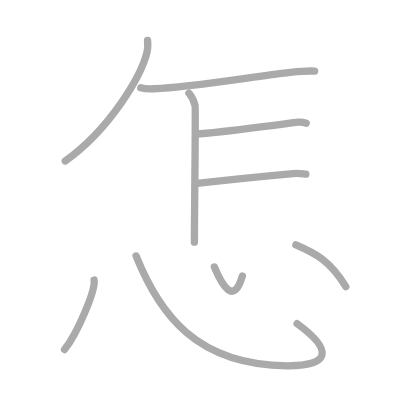
t = 0.00 s
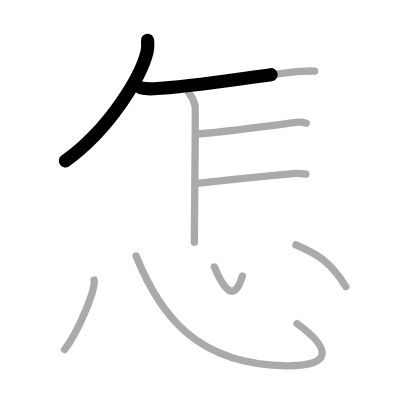
t = 1.75 s
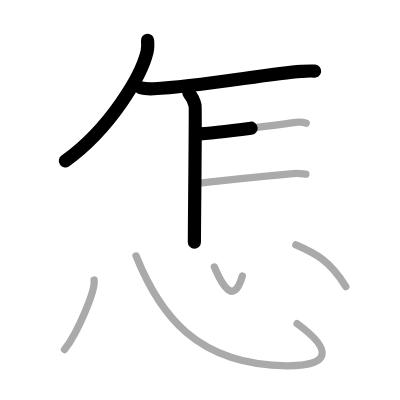
t = 3.50 s
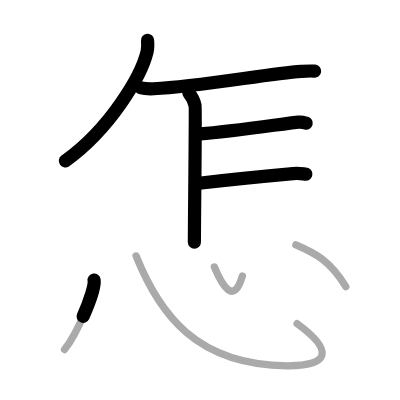
t = 5.50 s
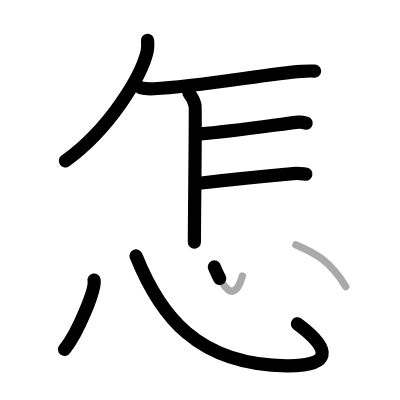
t = 7.25 s
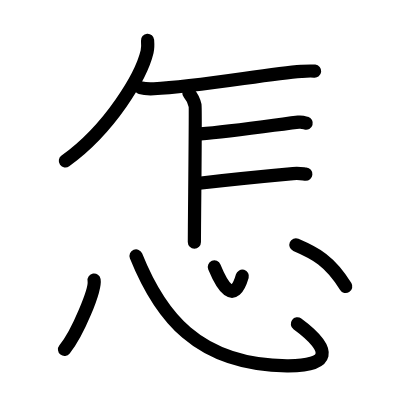
t = 9.00 s

The animated SVG that drew these frames (rendered in a browser with its animation timeline set to each time). Animation: 9 SMIL elements (animate=9); one cycle of 9.00 s.

<?xml version="1.0" standalone="no"?>
<!DOCTYPE svg PUBLIC "-//W3C//DTD SVG 1.1//EN"   "http://www.w3.org/Graphics/SVG/1.1/DTD/svg11.dtd">
<svg width="400px" height="400px"  version="1.1" xmlns="http://www.w3.org/2000/svg">
  <defs>
    <marker id="Triangle" viewBox="0 0 10 10" refX="0" refY="5" markerUnits="strokeWidth" markerWidth="3" style="stroke-opacity:0%;fill:#aaaaaa;" markerHeight="2" orient="auto">
      <path d="M 0 0 L 10 5 L 0 10 z" />
    </marker>
    
    <marker id="Arrow" viewBox="0 0 10 10" refX="5" refY="5" markerUnits="strokeWidth" markerWidth="1.8" style="stroke-opacity:0%;fill:#770000;" markerHeight="2" orient="auto">
      <path d="M 0 4 L 6 4 L 4 1 L 10 5 L 4 9 L 6 6 L 0 6 z" />
        <circle cx="5" cy="5" r="5" />
      </marker>
    
    <marker id="TriangleRed" viewBox="0 0 10 10" refX="0" refY="5" markerUnits="strokeWidth" markerWidth="3" style="stroke-opacity:0%;fill:#CC0000;" markerHeight="2" orient="auto">
      <path d="M 0 0 L 10 5 L 0 10 z" />
    </marker>
    
    <marker id="ArrowRed" viewBox="0 0 10 10" refX="5" refY="5" markerUnits="strokeWidth" markerWidth="1.8" style="stroke-opacity:0%;fill:#CC0000;" markerHeight="2" orient="auto">
      <path d="M 0 4 L 6 4 L 4 1 L 10 5 L 4 9 L 6 6 L 0 6 z" />
        <circle cx="5" cy="5" r="5" />
      </marker>
    
  </defs>
  
  <path style="fill:#ffffff; fill-opacity:100%; fill-rule:evenodd; stroke-width:0;" d="M 0 0 L 400px 0 L 400px 400px L 0 400px L 0 0" />

  <g transform="scale(3.6697247706422 3.6697247706422)">
<path style="fill:none; fill-opacity:0%; fill-rule:evenodd; stroke:#aaaaaa; stroke-opacity:100%; stroke-width: 1.5pt; stroke-linejoin:round; stroke-linecap:round;" d="M40.21 11c0.06 0.77 0.14 2-0.13 3.11c-1.56 6.56-10.03 20.95-22.3 29.76"></path>
<path style="fill:none; fill-opacity:0%; fill-rule:evenodd; stroke:#aaaaaa; stroke-opacity:100%; stroke-width: 1.5pt; stroke-linejoin:round; stroke-linecap:round;" d="M38.35 23.91c0.93 0.28 2.64 0.32 3.58 0.28c12.31-0.58 31.01-4.09 40.18-4.74c1.72-0.12 2.47-0.18 3.63-0.06"></path>
<path style="fill:none; fill-opacity:0%; fill-rule:evenodd; stroke:#aaaaaa; stroke-opacity:100%; stroke-width: 1.5pt; stroke-linejoin:round; stroke-linecap:round;" d="M51.47 25.38c0.78 0.87 1.51 2.64 1.69 3.37c0.19 0.73-0.19 30.49-0.19 37.24"></path>
<path style="fill:none; fill-opacity:0%; fill-rule:evenodd; stroke:#aaaaaa; stroke-opacity:100%; stroke-width: 1.5pt; stroke-linejoin:round; stroke-linecap:round;" d="M53.39 36.55c6.3-0.33 16.23-1.82 27.94-3.26c1-0.12 1.61 0.13 2.12 0.28"></path>
<path style="fill:none; fill-opacity:0%; fill-rule:evenodd; stroke:#aaaaaa; stroke-opacity:100%; stroke-width: 1.5pt; stroke-linejoin:round; stroke-linecap:round;" d="M53.64 49.99C62.25 49 72.25 48 79.86 47.31c1.65-0.15 2.65 0.07 3.48 0.14"></path>
<path style="fill:none; fill-opacity:0%; fill-rule:evenodd; stroke:#aaaaaa; stroke-opacity:100%; stroke-width: 1.5pt; stroke-linejoin:round; stroke-linecap:round;" d="M25.64 76.32c0.45 2.67-4.48 14.47-8.06 18.92"></path>
<path style="fill:none; fill-opacity:0%; fill-rule:evenodd; stroke:#aaaaaa; stroke-opacity:100%; stroke-width: 1.5pt; stroke-linejoin:round; stroke-linecap:round;" d="M37.08 69.75c6.39 15.92 16.49 29.73 41.12 29.93c11.88 0.1 12.66-4.25 2.75-11.49"></path>
<path style="fill:none; fill-opacity:0%; fill-rule:evenodd; stroke:#aaaaaa; stroke-opacity:100%; stroke-width: 1.5pt; stroke-linejoin:round; stroke-linecap:round;" d="M58.41 72.75c2.17 5.25 5.32 10.5 7.63 2.46"></path>
<path style="fill:none; fill-opacity:0%; fill-rule:evenodd; stroke:#aaaaaa; stroke-opacity:100%; stroke-width: 1.5pt; stroke-linejoin:round; stroke-linecap:round;" d="M80.63 66.73c5.31 2.27 9.29 4.34 13.6 11.36"></path>

<path style="fill:none; fill-opacity:0%; fill-rule:evenodd; stroke:#000000; stroke-opacity:100%; stroke-width: 2.7pt; stroke-linejoin:round; stroke-linecap:round;" d="M40.21 11c0.06 0.77 0.14 2-0.13 3.11c-1.56 6.56-10.03 20.95-22.3 29.76" pathLength="100" stroke-dashoffset="100" stroke-dasharray="100 105"><animate id="dashAnim1" attributeName="stroke-dashoffset" from="100" to="0" dur="1s" calcMode="linear" fill="freeze"/></path>
<path style="fill:none; fill-opacity:0%; fill-rule:evenodd; stroke:#000000; stroke-opacity:100%; stroke-width: 2.7pt; stroke-linejoin:round; stroke-linecap:round;" d="M38.35 23.91c0.93 0.28 2.64 0.32 3.58 0.28c12.31-0.58 31.01-4.09 40.18-4.74c1.72-0.12 2.47-0.18 3.63-0.06" pathLength="100" stroke-dashoffset="100" stroke-dasharray="100 105"><animate id="dashAnim2" attributeName="stroke-dashoffset" from="100" to="0" dur="1s" calcMode="linear" begin="dashAnim1.end" fill="freeze"/></path>
<path style="fill:none; fill-opacity:0%; fill-rule:evenodd; stroke:#000000; stroke-opacity:100%; stroke-width: 2.7pt; stroke-linejoin:round; stroke-linecap:round;" d="M51.47 25.38c0.78 0.87 1.51 2.64 1.69 3.37c0.19 0.73-0.19 30.49-0.19 37.24" pathLength="100" stroke-dashoffset="100" stroke-dasharray="100 105"><animate id="dashAnim3" attributeName="stroke-dashoffset" from="100" to="0" dur="1s" calcMode="linear" begin="dashAnim2.end" fill="freeze"/></path>
<path style="fill:none; fill-opacity:0%; fill-rule:evenodd; stroke:#000000; stroke-opacity:100%; stroke-width: 2.7pt; stroke-linejoin:round; stroke-linecap:round;" d="M53.39 36.55c6.3-0.33 16.23-1.82 27.94-3.26c1-0.12 1.61 0.13 2.12 0.28" pathLength="100" stroke-dashoffset="100" stroke-dasharray="100 105"><animate id="dashAnim4" attributeName="stroke-dashoffset" from="100" to="0" dur="1s" calcMode="linear" begin="dashAnim3.end" fill="freeze"/></path>
<path style="fill:none; fill-opacity:0%; fill-rule:evenodd; stroke:#000000; stroke-opacity:100%; stroke-width: 2.7pt; stroke-linejoin:round; stroke-linecap:round;" d="M53.64 49.99C62.25 49 72.25 48 79.86 47.31c1.65-0.15 2.65 0.07 3.48 0.14" pathLength="100" stroke-dashoffset="100" stroke-dasharray="100 105"><animate id="dashAnim5" attributeName="stroke-dashoffset" from="100" to="0" dur="1s" calcMode="linear" begin="dashAnim4.end" fill="freeze"/></path>
<path style="fill:none; fill-opacity:0%; fill-rule:evenodd; stroke:#000000; stroke-opacity:100%; stroke-width: 2.7pt; stroke-linejoin:round; stroke-linecap:round;" d="M25.64 76.32c0.45 2.67-4.48 14.47-8.06 18.92" pathLength="100" stroke-dashoffset="100" stroke-dasharray="100 105"><animate id="dashAnim6" attributeName="stroke-dashoffset" from="100" to="0" dur="1s" calcMode="linear" begin="dashAnim5.end" fill="freeze"/></path>
<path style="fill:none; fill-opacity:0%; fill-rule:evenodd; stroke:#000000; stroke-opacity:100%; stroke-width: 2.7pt; stroke-linejoin:round; stroke-linecap:round;" d="M37.08 69.75c6.39 15.92 16.49 29.73 41.12 29.93c11.88 0.1 12.66-4.25 2.75-11.49" pathLength="100" stroke-dashoffset="100" stroke-dasharray="100 105"><animate id="dashAnim7" attributeName="stroke-dashoffset" from="100" to="0" dur="1s" calcMode="linear" begin="dashAnim6.end" fill="freeze"/></path>
<path style="fill:none; fill-opacity:0%; fill-rule:evenodd; stroke:#000000; stroke-opacity:100%; stroke-width: 2.7pt; stroke-linejoin:round; stroke-linecap:round;" d="M58.41 72.75c2.17 5.25 5.32 10.5 7.63 2.46" pathLength="100" stroke-dashoffset="100" stroke-dasharray="100 105"><animate id="dashAnim8" attributeName="stroke-dashoffset" from="100" to="0" dur="1s" calcMode="linear" begin="dashAnim7.end" fill="freeze"/></path>
<path style="fill:none; fill-opacity:0%; fill-rule:evenodd; stroke:#000000; stroke-opacity:100%; stroke-width: 2.7pt; stroke-linejoin:round; stroke-linecap:round;" d="M80.63 66.73c5.31 2.27 9.29 4.34 13.6 11.36" pathLength="100" stroke-dashoffset="100" stroke-dasharray="100 105"><animate id="dashAnim9" attributeName="stroke-dashoffset" from="100" to="0" dur="1s" calcMode="linear" begin="dashAnim8.end" fill="freeze"/></path>

</g>

</svg>  
          
